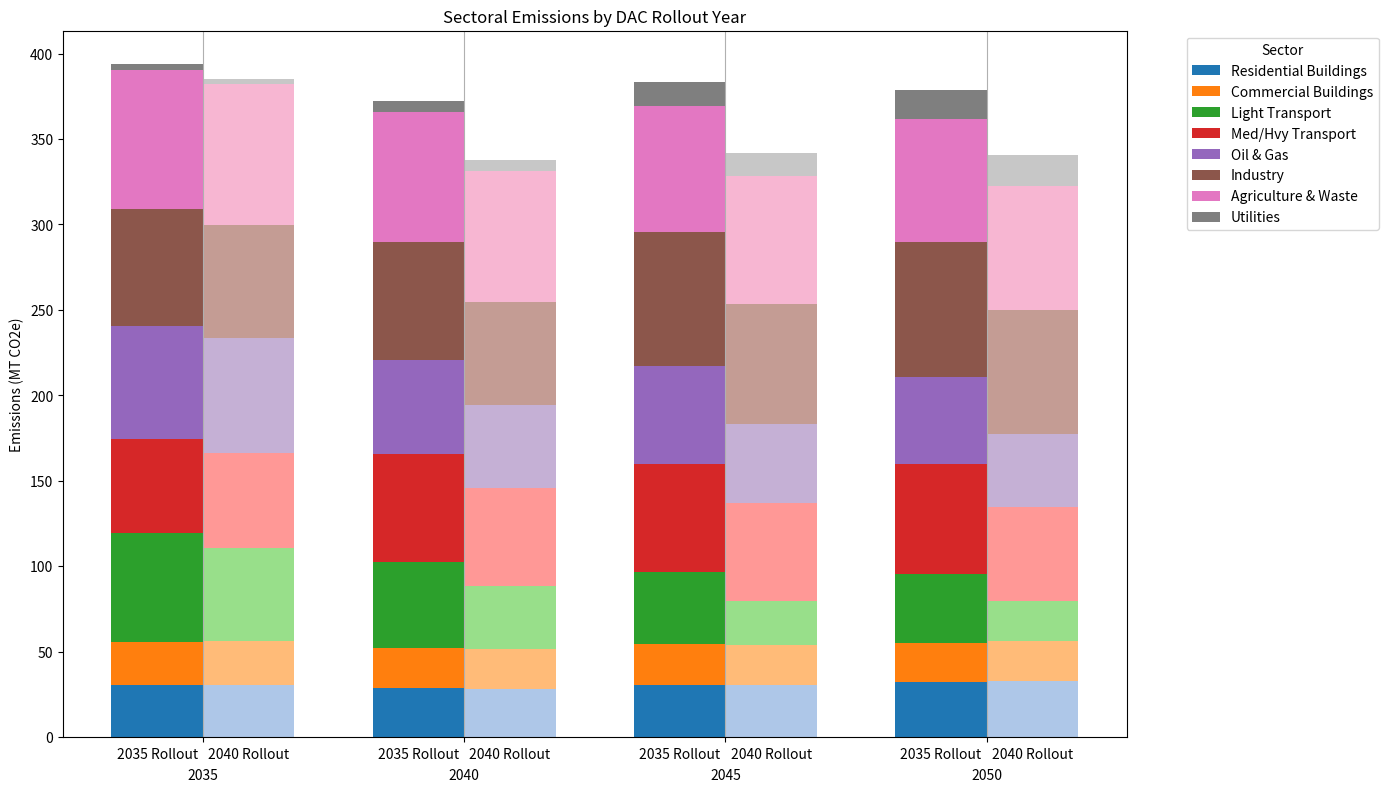

Recreate this plot in Python.
#!/usr/bin/env python3
# -*- coding: utf-8 -*-
"""
Created on Thu Aug 29 20:40:21 2024

@author: fyabdulla
"""

import matplotlib.pyplot as plt
import numpy as np

# Hard-coded data for DAC rollout in 2035 and 2040
years = [2035, 2040, 2045, 2050]

# Emissions data (average values) for different sectors under different DAC deployment years
residential_buildings_2035 = [30.282, 28.560, 30.681, 32.105]
commercial_buildings_2035 = [25.496, 23.533, 23.703, 22.766]
light_transport_2035 = [63.406, 50.262, 42.198, 40.622]
medium_heavy_transport_2035 = [55.371, 63.258, 63.370, 64.264]
oil_gas_2035 = [66.050, 54.840, 57.094, 50.870]
industry_2035 = [68.505, 69.225, 78.322, 79.118]
agriculture_waste_2035 = [81.051, 75.883, 73.839, 72.184]
utilities_2035 = [3.562, 6.560, 14.352, 16.727]

residential_buildings_2040 = [30.626, 28.240, 30.267, 32.588]
commercial_buildings_2040 = [25.792, 23.456, 23.651, 23.415]
light_transport_2040 = [54.067, 36.666, 25.855, 23.898]
medium_heavy_transport_2040 = [55.756, 57.357, 56.938, 54.587]
oil_gas_2040 = [67.312, 48.473, 46.752, 42.691]
industry_2040 = [66.025, 60.643, 70.215, 72.772]
agriculture_waste_2040 = [82.422, 76.662, 74.455, 72.602]
utilities_2040 = [3.377, 6.285, 13.445, 18.118]

bar_width = 0.35
bar_positions = np.arange(len(years))

# Plot stacked bar chart for DAC 2035 rollout
plt.figure(figsize=(14, 8))

# Colors as per the request
colors_2035 = ['#1f77b4', '#ff7f0e', '#2ca02c', '#d62728', '#9467bd', '#8c564b', '#e377c2', '#7f7f7f']
colors_2040 = ['#aec7e8', '#ffbb78', '#98df8a', '#ff9896', '#c5b0d5', '#c49c94', '#f7b6d2', '#c7c7c7']

plt.bar(bar_positions - bar_width/2, residential_buildings_2035, width=bar_width, color=colors_2035[0], label='Residential Buildings')
plt.bar(bar_positions - bar_width/2, commercial_buildings_2035, width=bar_width, bottom=np.array(residential_buildings_2035), color=colors_2035[1], label='Commercial Buildings')
plt.bar(bar_positions - bar_width/2, light_transport_2035, width=bar_width, bottom=np.array(residential_buildings_2035) + np.array(commercial_buildings_2035), color=colors_2035[2], label='Light Transport')
plt.bar(bar_positions - bar_width/2, medium_heavy_transport_2035, width=bar_width, bottom=np.array(residential_buildings_2035) + np.array(commercial_buildings_2035) + np.array(light_transport_2035), color=colors_2035[3], label='Med/Hvy Transport')
plt.bar(bar_positions - bar_width/2, oil_gas_2035, width=bar_width, bottom=np.array(residential_buildings_2035) + np.array(commercial_buildings_2035) + np.array(light_transport_2035) + np.array(medium_heavy_transport_2035), color=colors_2035[4], label='Oil & Gas')
plt.bar(bar_positions - bar_width/2, industry_2035, width=bar_width, bottom=np.array(residential_buildings_2035) + np.array(commercial_buildings_2035) + np.array(light_transport_2035) + np.array(medium_heavy_transport_2035) + np.array(oil_gas_2035), color=colors_2035[5], label='Industry')
plt.bar(bar_positions - bar_width/2, agriculture_waste_2035, width=bar_width, bottom=np.array(residential_buildings_2035) + np.array(commercial_buildings_2035) + np.array(light_transport_2035) + np.array(medium_heavy_transport_2035) + np.array(oil_gas_2035) + np.array(industry_2035), color=colors_2035[6], label='Agriculture & Waste')
plt.bar(bar_positions - bar_width/2, utilities_2035, width=bar_width, bottom=np.array(residential_buildings_2035) + np.array(commercial_buildings_2035) + np.array(light_transport_2035) + np.array(medium_heavy_transport_2035) + np.array(oil_gas_2035) + np.array(industry_2035) + np.array(agriculture_waste_2035), color=colors_2035[7], label='Utilities')

# Plot stacked bar chart for DAC 2040 rollout
plt.bar(bar_positions + bar_width/2, residential_buildings_2040, width=bar_width, color=colors_2040[0])
plt.bar(bar_positions + bar_width/2, commercial_buildings_2040, width=bar_width, bottom=np.array(residential_buildings_2040), color=colors_2040[1])
plt.bar(bar_positions + bar_width/2, light_transport_2040, width=bar_width, bottom=np.array(residential_buildings_2040) + np.array(commercial_buildings_2040), color=colors_2040[2])
plt.bar(bar_positions + bar_width/2, medium_heavy_transport_2040, width=bar_width, bottom=np.array(residential_buildings_2040) + np.array(commercial_buildings_2040) + np.array(light_transport_2040), color=colors_2040[3])
plt.bar(bar_positions + bar_width/2, oil_gas_2040, width=bar_width, bottom=np.array(residential_buildings_2040) + np.array(commercial_buildings_2040) + np.array(light_transport_2040) + np.array(medium_heavy_transport_2040), color=colors_2040[4])
plt.bar(bar_positions + bar_width/2, industry_2040, width=bar_width, bottom=np.array(residential_buildings_2040) + np.array(commercial_buildings_2040) + np.array(light_transport_2040) + np.array(medium_heavy_transport_2040) + np.array(oil_gas_2040), color=colors_2040[5])
plt.bar(bar_positions + bar_width/2, agriculture_waste_2040, width=bar_width, bottom=np.array(residential_buildings_2040) + np.array(commercial_buildings_2040) + np.array(light_transport_2040) + np.array(medium_heavy_transport_2040) + np.array(oil_gas_2040) + np.array(industry_2040), color=colors_2040[6])
plt.bar(bar_positions + bar_width/2, utilities_2040, width=bar_width, bottom=np.array(residential_buildings_2040) + np.array(commercial_buildings_2040) + np.array(light_transport_2040) + np.array(medium_heavy_transport_2040) + np.array(oil_gas_2040) + np.array(industry_2040) + np.array(agriculture_waste_2040), color=colors_2040[7])

# Customizing the x-axis with labels and captions
plt.xticks(bar_positions, [f"{year}" for year in years], y=-0.03)  # Move year labels down

# Adding captions for 2035 Rollout and 2040 Rollout above the year labels
for i, pos in enumerate(bar_positions):
    plt.text(pos - bar_width/2, -10, '2035 Rollout', ha='center', va='center', fontsize=10, color='black')
    plt.text(pos + bar_width/2, -10, '2040 Rollout', ha='center', va='center', fontsize=10, color='black')

# Remove the x-axis label
plt.xlabel('')

# Move the legend to the right of the chart, listing only one set of entries
plt.legend(title='Sector', bbox_to_anchor=(1.05, 1), loc='upper left', labels=[
    'Residential Buildings', 'Commercial Buildings', 'Light Transport', 'Med/Hvy Transport', 
    'Oil & Gas', 'Industry', 'Agriculture & Waste', 'Utilities'
])

# Remove vertical gridlines
plt.grid(axis='x')  # Only keep horizontal gridlines

plt.ylabel('Emissions (MT CO2e)')
plt.title('Sectoral Emissions by DAC Rollout Year')
plt.tight_layout()
plt.show()
